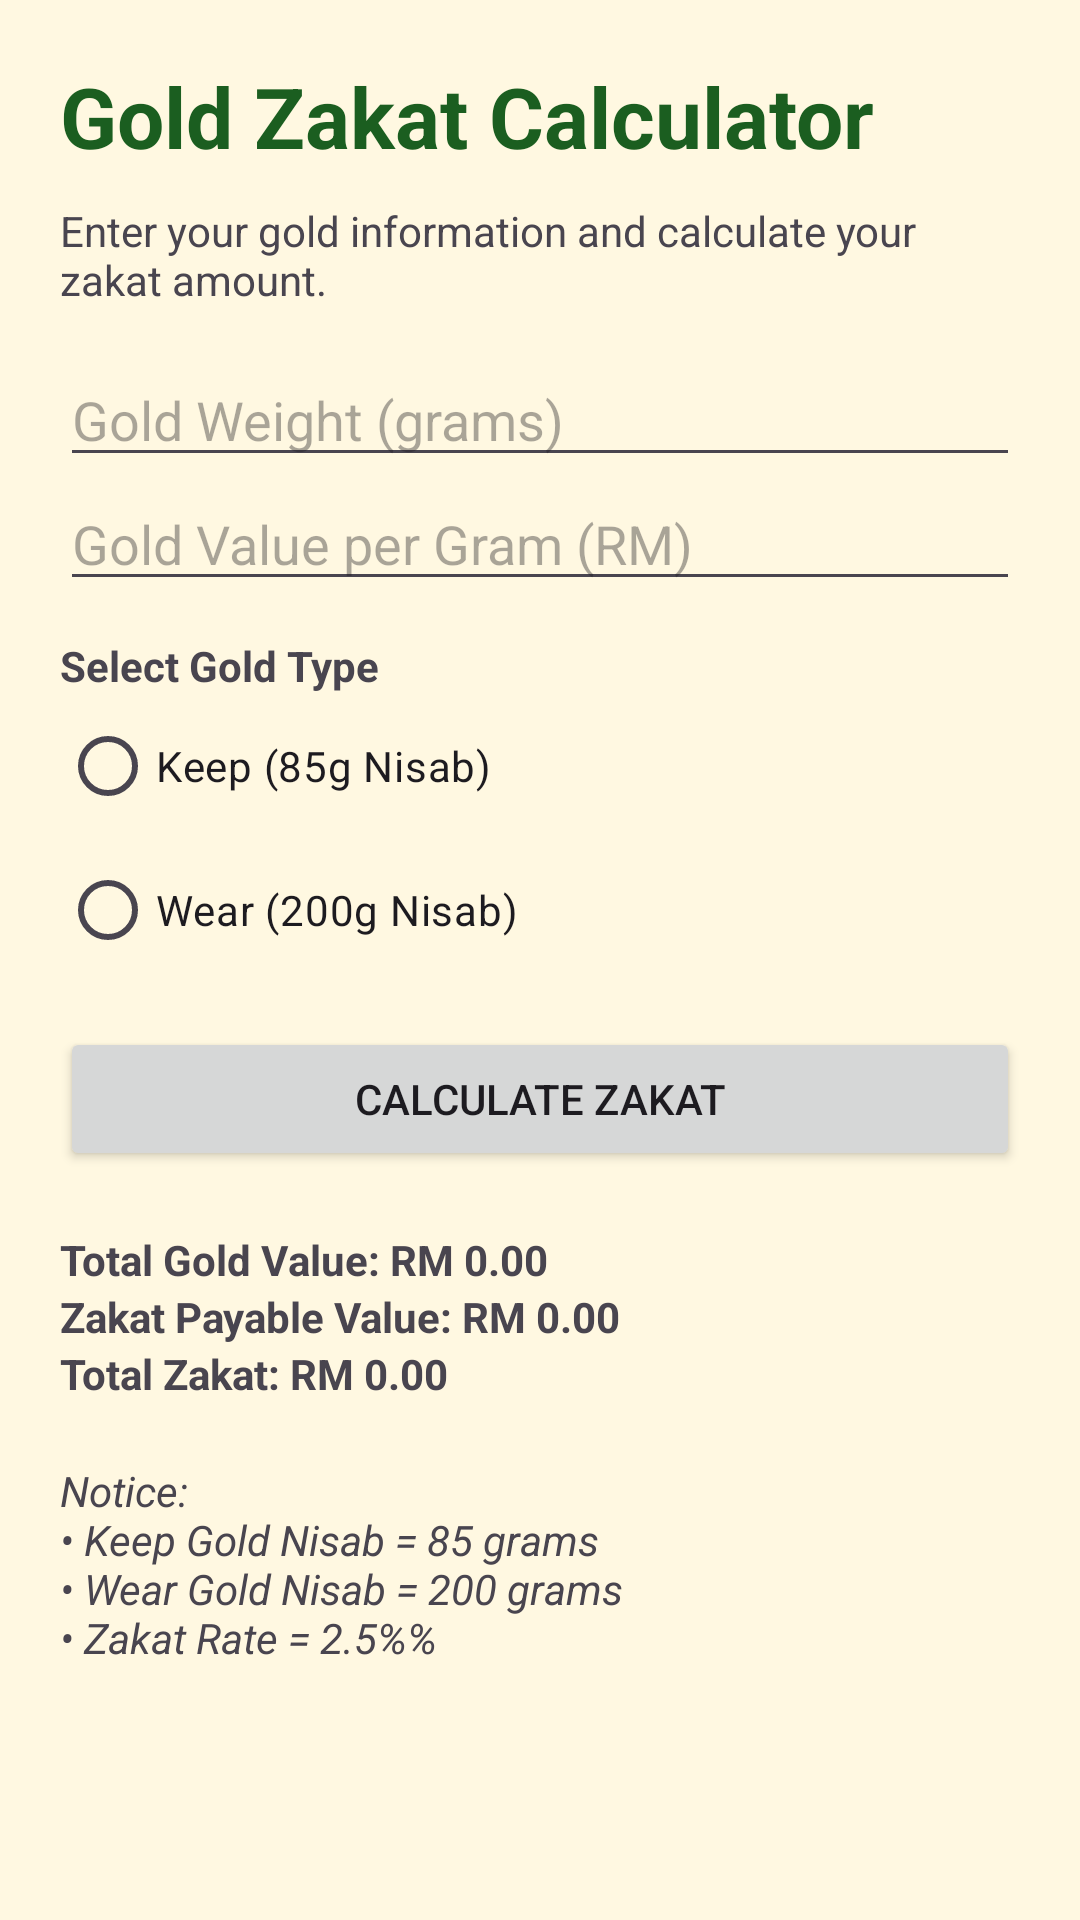

Here is an Android app screen rendered from its layout file. Give the layout XML and the strings, colors and styles it references.
<!-- AndroidManifest.xml: application theme Theme.GoldZakatCalculator -->
<!-- res/layout/activity_main.xml -->
<?xml version="1.0" encoding="utf-8"?>
<ScrollView xmlns:android="http://schemas.android.com/apk/res/android"
    android:layout_width="match_parent"
    android:layout_height="match_parent"
    android:background="@color/cream_background">

    <LinearLayout
        android:layout_width="match_parent"
        android:layout_height="wrap_content"
        android:orientation="vertical"
        android:padding="20dp">

        <TextView
            android:layout_width="wrap_content"
            android:layout_height="wrap_content"
            android:text="Gold Zakat Calculator"
            android:textColor="@color/green_primary"
            android:textSize="28sp"
            android:textStyle="bold"
            android:paddingBottom="10dp"/>

        <TextView
            android:layout_width="wrap_content"
            android:layout_height="wrap_content"
            android:text="Enter your gold information and calculate your zakat amount."
            android:paddingBottom="15dp"/>

        <EditText
            android:id="@+id/etWeight"
            android:layout_width="match_parent"
            android:layout_height="wrap_content"
            android:hint="Gold Weight (grams)"
            android:inputType="numberDecimal"/>

        <EditText
            android:id="@+id/etValue"
            android:layout_width="match_parent"
            android:layout_height="wrap_content"
            android:hint="Gold Value per Gram (RM)"
            android:inputType="numberDecimal"/>

        <TextView
            android:layout_width="wrap_content"
            android:layout_height="wrap_content"
            android:text="Select Gold Type"
            android:textStyle="bold"
            android:paddingTop="12dp"/>

        <RadioGroup
            android:id="@+id/radioGroupType"
            android:layout_width="wrap_content"
            android:layout_height="wrap_content">

            <RadioButton
                android:id="@+id/rbKeep"
                android:layout_width="wrap_content"
                android:layout_height="wrap_content"
                android:text="Keep (85g Nisab)"/>

            <RadioButton
                android:id="@+id/rbWear"
                android:layout_width="wrap_content"
                android:layout_height="wrap_content"
                android:text="Wear (200g Nisab)"/>

        </RadioGroup>

        <Button
            android:id="@+id/btnCalculate"
            android:layout_width="match_parent"
            android:layout_height="wrap_content"
            android:text="Calculate Zakat"
            android:layout_marginTop="15dp"/>

        <TextView
            android:id="@+id/txtTotalValue"
            android:layout_width="wrap_content"
            android:layout_height="wrap_content"
            android:text="Total Gold Value: RM 0.00"
            android:textStyle="bold"
            android:paddingTop="20dp"/>

        <TextView
            android:id="@+id/txtPayable"
            android:layout_width="wrap_content"
            android:layout_height="wrap_content"
            android:text="Zakat Payable Value: RM 0.00"
            android:textStyle="bold"/>

        <TextView
            android:id="@+id/txtZakat"
            android:layout_width="wrap_content"
            android:layout_height="wrap_content"
            android:text="Total Zakat: RM 0.00"
            android:textStyle="bold"/>

        <TextView
            android:layout_width="wrap_content"
            android:layout_height="wrap_content"
            android:text="@string/notice"
            android:textStyle="italic"
            android:paddingTop="20dp"/>

    </LinearLayout>

</ScrollView>
<!-- resources referenced by this layout -->
<resources>
  <color name="cream_background">#FFF8E1</color>
  <color name="green_primary">#1B5E20</color>
  <string name="notice">
          Notice:
          \n• Keep Gold Nisab = 85 grams
          \n• Wear Gold Nisab = 200 grams
          \n• Zakat Rate = 2.5%%
      </string>
  <style name="Theme.GoldZakatCalculator" parent="Base.Theme.GoldZakatCalculator" />
  <style name="Base.Theme.GoldZakatCalculator" parent="Theme.Material3.DayNight">
  
          <item name="colorPrimary">@color/gold_primary</item>
          <item name="colorSecondary">@color/green_primary</item>
  
      </style>
  <color name="gold_primary">#D4AF37</color>
</resources>
